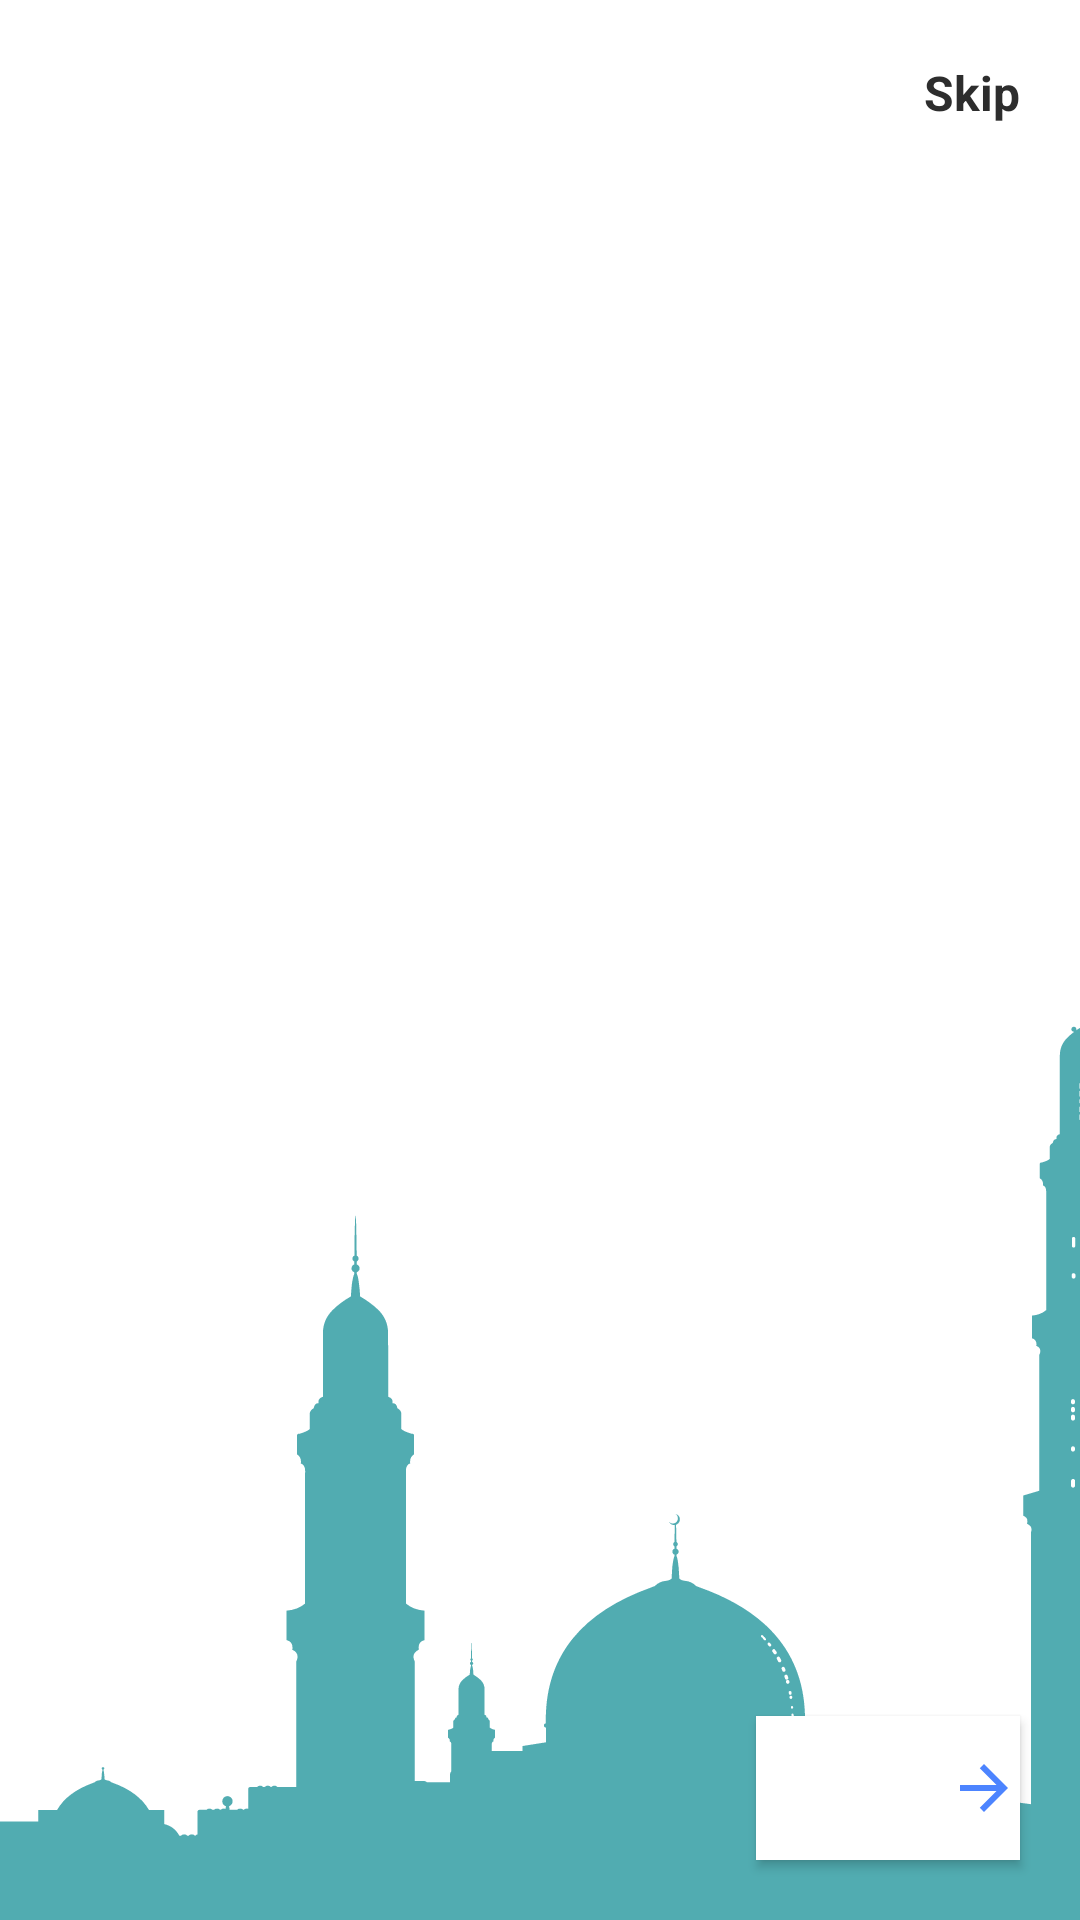

Layout XML and referenced resources for this Android screen:
<!-- AndroidManifest.xml: application theme Theme.Kamabi -->
<!-- res/layout/activity_onboarding.xml -->
<?xml version="1.0" encoding="utf-8"?>
<androidx.constraintlayout.widget.ConstraintLayout xmlns:android="http://schemas.android.com/apk/res/android"
    xmlns:app="http://schemas.android.com/apk/res-auto"
    xmlns:tools="http://schemas.android.com/tools"
    android:layout_width="match_parent"
    android:layout_height="match_parent"
    tools:context=".OnboardingActivity"
    android:background="@drawable/bg_onboarding">

    <androidx.viewpager.widget.ViewPager
        android:id="@+id/slider"
        android:layout_width="match_parent"
        android:layout_height="0dp"
        app:layout_constraintBottom_toTopOf="@+id/tab_indicator"
        app:layout_constraintEnd_toEndOf="parent"
        app:layout_constraintStart_toStartOf="parent"
        app:layout_constraintTop_toTopOf="parent"
        android:padding="20dp"
        android:background="@android:color/transparent"/>

    <Button
        android:id="@+id/btn_next"
        android:layout_width="wrap_content"
        android:layout_height="wrap_content"
        android:background="#fff"
        android:drawableRight="@drawable/ic_baseline_arrow_forward_24"
        android:drawableTint="@color/gradient_start_color"
        android:text="Next"
        android:textColor="#ffffff"
        app:layout_constraintBottom_toBottomOf="parent"
        app:layout_constraintEnd_toEndOf="parent"
        android:layout_margin="20dp"/>

    <com.google.android.material.tabs.TabLayout
        android:id="@+id/tab_indicator"
        android:layout_width="wrap_content"
        android:layout_height="wrap_content"
        app:layout_constraintBottom_toBottomOf="parent"
        app:layout_constraintEnd_toStartOf="@+id/btn_next"
        app:layout_constraintHorizontal_bias="0.0"
        app:layout_constraintStart_toStartOf="parent"
        app:tabBackground="@drawable/selector"
        android:layout_margin="20dp">


    </com.google.android.material.tabs.TabLayout>

    <Button
        android:visibility="invisible"
        android:id="@+id/btn_get_started"
        android:layout_width="150dp"
        android:layout_height="wrap_content"
        android:layout_marginStart="8dp"
        android:layout_marginLeft="8dp"
        android:layout_marginEnd="8dp"
        android:layout_marginRight="8dp"
        android:layout_marginBottom="64dp"
        android:background="@drawable/btn_gradient"
        android:text="Get Started"
        android:textColor="#ffffff"
        app:layout_constraintBottom_toBottomOf="parent"
        app:layout_constraintEnd_toEndOf="parent"
        app:layout_constraintStart_toStartOf="parent" />

    <TextView
        android:textSize="16sp"
        android:textStyle="bold"
        android:textColor="#2d2d2d"
        android:id="@+id/tv_skip"
        android:layout_width="wrap_content"
        android:layout_height="wrap_content"
        android:text="Skip"
        app:layout_constraintEnd_toEndOf="parent"
        app:layout_constraintTop_toTopOf="parent"
        android:layout_margin="20dp"/>

</androidx.constraintlayout.widget.ConstraintLayout>
<!-- resources referenced by this layout -->
<resources>
  <color name="gradient_start_color">#4c84ff</color>
  <!-- drawable bg_onboarding: png bitmap (drawable, 26088 bytes) -->
  <!-- drawable ic_baseline_arrow_forward_24 (drawable) -->
  <vector android:height="24dp" android:tint="#4285F4"
      android:viewportHeight="24" android:viewportWidth="24"
      android:width="24dp" xmlns:android="http://schemas.android.com/apk/res/android">
      <path android:fillColor="@android:color/white" android:pathData="M12,4l-1.41,1.41L16.17,11H4v2h12.17l-5.58,5.59L12,20l8,-8z"/>
  </vector>
  <!-- drawable selector (drawable) -->
  <?xml version="1.0" encoding="utf-8"?>
  <selector xmlns:android="http://schemas.android.com/apk/res/android">
  
      <item android:drawable="@drawable/selected"
          android:state_selected="true" />
  
      <item android:drawable="@drawable/defaultt" />
  
  
  </selector>
  <style name="Theme.Kamabi" parent="Theme.MaterialComponents.DayNight.DarkActionBar">
          
          <item name="colorPrimary">@color/purple_500</item>
          <item name="colorPrimaryVariant">@color/purple_700</item>
          <item name="colorOnPrimary">@color/white</item>
          
          <item name="colorSecondary">@color/teal_200</item>
          <item name="colorSecondaryVariant">@color/teal_700</item>
          <item name="colorOnSecondary">@color/black</item>
          
          <item name="android:statusBarColor" tools:targetApi="l">?attr/colorPrimaryVariant</item>
          
      </style>
  <color name="purple_500">#11D7D8</color>
  <color name="purple_700">#006064</color>
  <color name="white">#FFFFFFFF</color>
  <color name="teal_200">#FF03DAC5</color>
  <color name="teal_700">#FF018786</color>
  <color name="black">#FF000000</color>
</resources>
